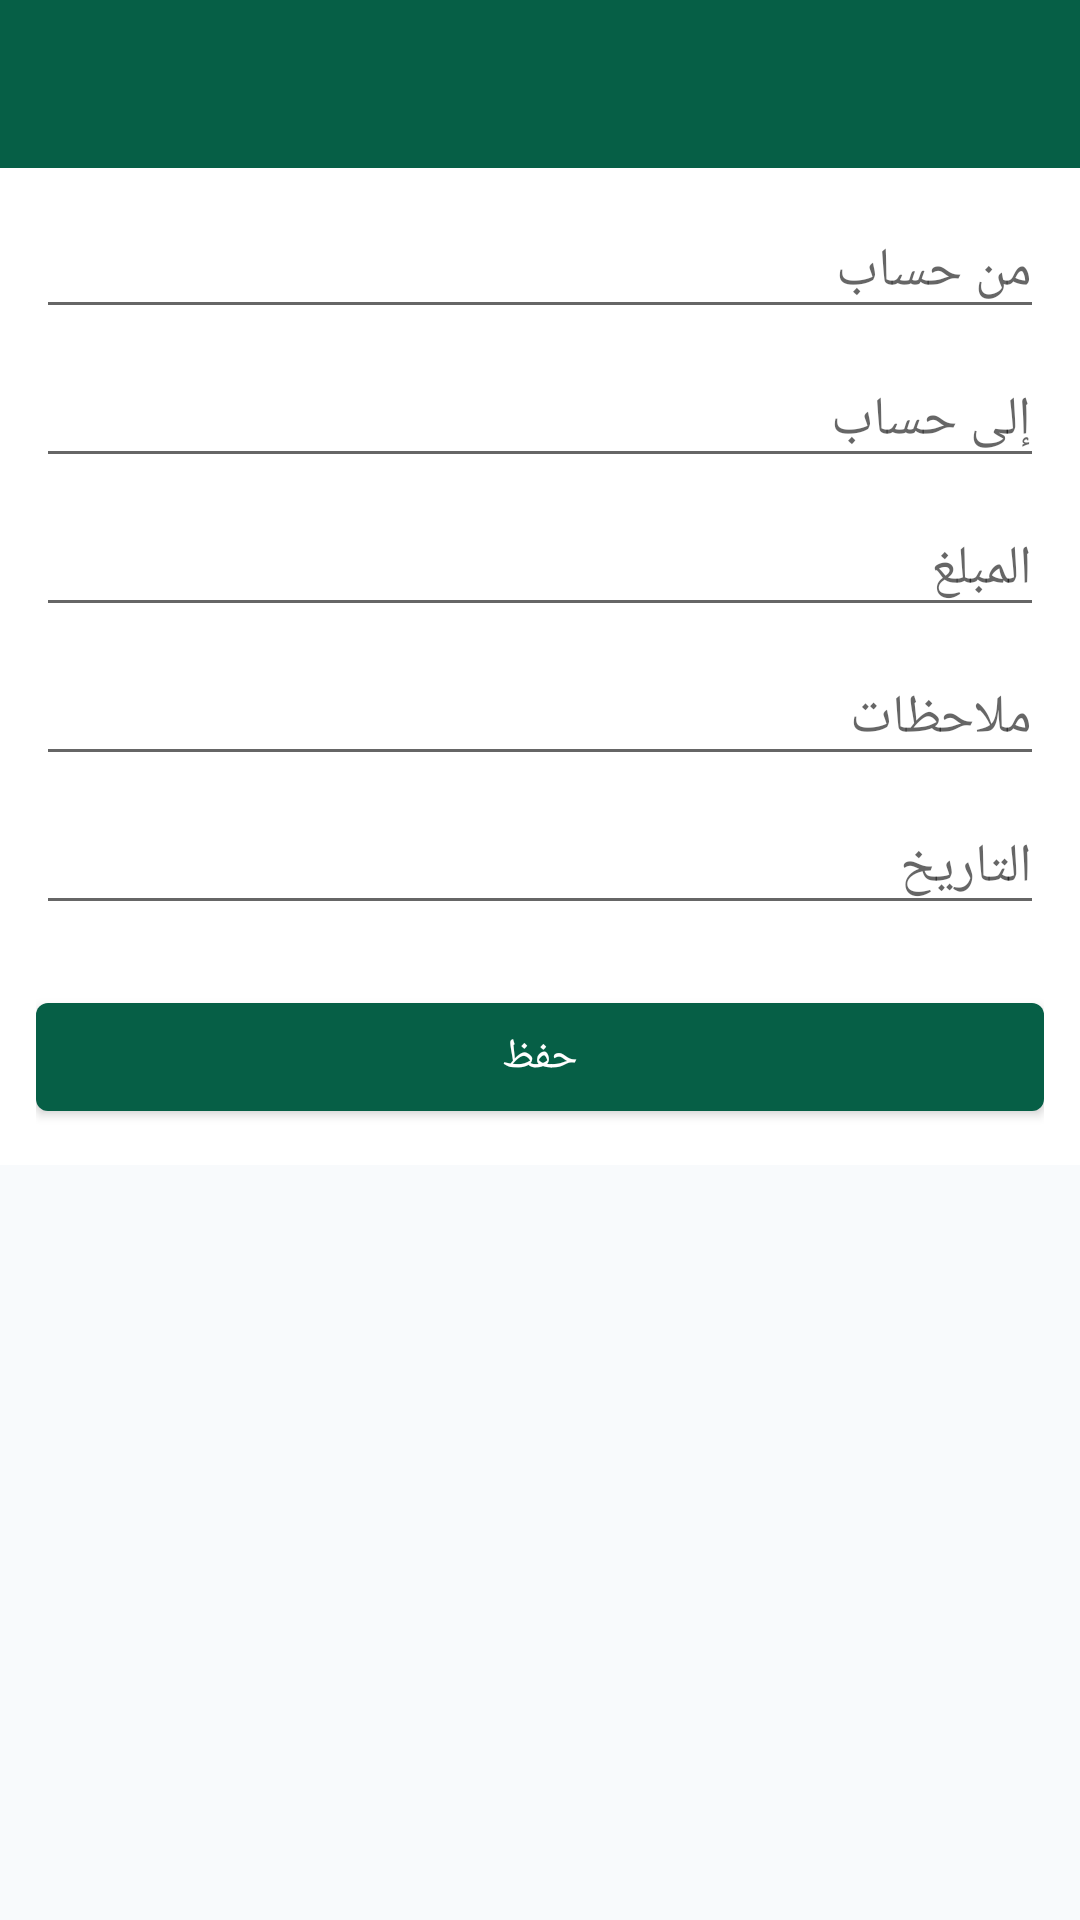

Reconstruct the res/layout file that produces this screen, plus the resources it refers to.
<!-- AndroidManifest.xml: application theme Theme.MuhasibTech -->
<!-- res/layout/activity_transfer.xml -->
<?xml version="1.0" encoding="utf-8"?>
<LinearLayout xmlns:android="http://schemas.android.com/apk/res/android"
    xmlns:app="http://schemas.android.com/apk/res-auto"
    android:layout_width="match_parent" android:layout_height="match_parent"
    android:orientation="vertical" android:background="@color/background">

    <com.google.android.material.appbar.MaterialToolbar
        android:id="@+id/toolbar" android:layout_width="match_parent" android:layout_height="?attr/actionBarSize"
        android:background="@color/colorPrimary" app:titleTextColor="@color/white" />

    <ScrollView android:layout_width="match_parent" android:layout_height="0dp" android:layout_weight="1">
        <LinearLayout android:layout_width="match_parent" android:layout_height="wrap_content"
            android:orientation="vertical" android:padding="12dp" android:background="@color/surface">

            <AutoCompleteTextView android:id="@+id/etFrom" android:layout_width="match_parent"
                android:layout_height="wrap_content" android:hint="@string/from_account"
                android:completionThreshold="1" android:inputType="text" />

            <AutoCompleteTextView android:id="@+id/etTo" android:layout_width="match_parent"
                android:layout_height="wrap_content" android:layout_marginTop="8dp"
                android:hint="@string/to_account" android:completionThreshold="1" android:inputType="text" />

            <EditText android:id="@+id/etAmount" android:layout_width="match_parent"
                android:layout_height="wrap_content" android:layout_marginTop="8dp"
                android:hint="@string/amount" android:inputType="numberDecimal" />

            <EditText android:id="@+id/etNotes" android:layout_width="match_parent"
                android:layout_height="wrap_content" android:layout_marginTop="8dp"
                android:hint="@string/notes" android:inputType="text" />

            <EditText android:id="@+id/etDate" android:layout_width="match_parent"
                android:layout_height="wrap_content" android:layout_marginTop="8dp"
                android:hint="@string/date" android:focusable="false" android:clickable="true" />

            <RadioGroup android:id="@+id/rgCurrency" android:layout_width="match_parent"
                android:layout_height="wrap_content" android:orientation="horizontal"
                android:layout_marginTop="8dp" />

            <com.google.android.material.button.MaterialButton
                android:id="@+id/btnSave" android:layout_width="match_parent"
                android:layout_height="wrap_content" android:layout_marginTop="12dp"
                android:text="@string/save" android:textColor="@color/white"
                app:backgroundTint="@color/colorPrimary" />
        </LinearLayout>
    </ScrollView>
</LinearLayout>
<!-- resources referenced by this layout -->
<resources>
  <color name="background">#F8FAFC</color>
  <color name="colorPrimary">#065F46</color>
  <color name="surface">#FFFFFF</color>
  <color name="white">#FFFFFF</color>
  <string name="amount">المبلغ</string>
  <string name="date">التاريخ</string>
  <string name="from_account">من حساب</string>
  <string name="notes">ملاحظات</string>
  <string name="save">حفظ</string>
  <string name="to_account">إلى حساب</string>
  <style name="Theme.MuhasibTech" parent="Theme.MaterialComponents.Light.NoActionBar">
          <item name="colorPrimary">@color/colorPrimary</item>
          <item name="colorPrimaryDark">@color/colorPrimaryDark</item>
          <item name="colorPrimaryVariant">@color/colorPrimaryVariant</item>
          <item name="colorAccent">@color/colorAccent</item>
          <item name="colorOnPrimary">@color/white</item>
          <item name="colorSecondary">@color/colorAccent</item>
          <item name="colorOnSecondary">@color/white</item>
  
          <item name="android:statusBarColor">@color/colorPrimaryDark</item>
          <item name="android:navigationBarColor">@color/colorPrimaryDark</item>
          <item name="android:windowBackground">@color/background</item>
          <item name="android:colorBackground">@color/background</item>
      </style>
  <color name="colorPrimaryDark">#064E3B</color>
  <color name="colorPrimaryVariant">#047857</color>
  <color name="colorAccent">#D97706</color>
</resources>
